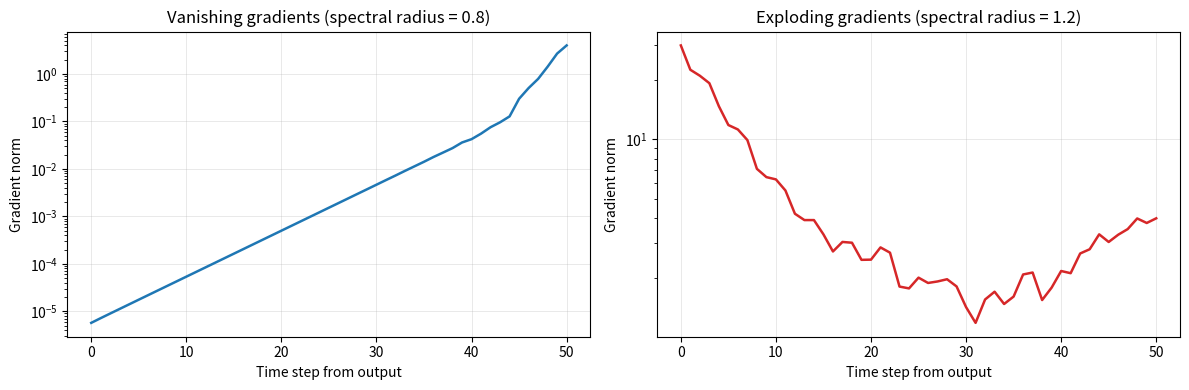

Source code (Python):
"""
vanishing_gradient.py

Demonstrates the vanishing gradient problem in a plain RNN.

A simple RNN has the recurrence:
    h_t = tanh(W_hh @ h_{t-1} + W_xh @ x_t + b)

The gradient of the loss w.r.t. h_0 passes through T Jacobians of the
form d(h_t)/d(h_{t-1}). Each Jacobian includes the factor W_hh^T scaled
by the tanh derivative. If the spectral radius of W_hh is below 1, the
product of these Jacobians shrinks exponentially.

This script:
  1. Initialises W_hh with spectral radius < 1 and measures gradient decay.
  2. Repeats with spectral radius > 1 to show gradient explosion.
  3. Plots gradient norm vs sequence length for both cases.
"""

import numpy as np
import matplotlib.pyplot as plt


def tanh_derivative(z):
    return 1.0 - np.tanh(z) ** 2


def rnn_gradient_norms(T, W_hh, h_dim, rng):
    """
    Propagates a gradient backward through T time steps of a plain RNN.
    Returns the norm of the gradient at each step.

    We set x_t = 0 so only the recurrent path matters.
    The hidden state is updated as:  h_t = tanh(W_hh @ h_{t-1})
    """
    h = rng.normal(size=(h_dim,)) * 0.1
    states = [h.copy()]

    for _ in range(T):
        z = W_hh @ states[-1]
        h = np.tanh(z)
        states.append(h.copy())

    grad = np.ones(h_dim)
    norms = [np.linalg.norm(grad)]

    for t in range(T, 0, -1):
        z = W_hh @ states[t - 1]
        diag_dtanh = tanh_derivative(z)
        grad = (W_hh.T @ (diag_dtanh * grad))
        norms.append(np.linalg.norm(grad))

    return list(reversed(norms))


def make_W_with_spectral_radius(h_dim, target_radius, rng):
    W = rng.normal(size=(h_dim, h_dim))
    eigenvalues = np.linalg.eigvals(W)
    current_radius = np.max(np.abs(eigenvalues))
    return W * (target_radius / current_radius)


def main():
    rng = np.random.default_rng(42)
    h_dim = 16
    T = 50

    W_small = make_W_with_spectral_radius(h_dim, target_radius=0.8, rng=rng)
    W_large = make_W_with_spectral_radius(h_dim, target_radius=1.2, rng=rng)

    norms_vanish = rnn_gradient_norms(T, W_small, h_dim, rng)
    norms_explode = rnn_gradient_norms(T, W_large, h_dim, rng)

    steps = list(range(T + 1))

    fig, (ax1, ax2) = plt.subplots(1, 2, figsize=(12, 4))

    ax1.plot(steps, norms_vanish, linewidth=1.8, color="tab:blue")
    ax1.set_xlabel("Time step from output")
    ax1.set_ylabel("Gradient norm")
    ax1.set_title("Vanishing gradients (spectral radius = 0.8)")
    ax1.set_yscale("log")
    ax1.grid(True, linewidth=0.4, alpha=0.5)

    ax2.plot(steps, norms_explode, linewidth=1.8, color="tab:red")
    ax2.set_xlabel("Time step from output")
    ax2.set_ylabel("Gradient norm")
    ax2.set_title("Exploding gradients (spectral radius = 1.2)")
    ax2.set_yscale("log")
    ax2.grid(True, linewidth=0.4, alpha=0.5)

    plt.tight_layout()
    plt.savefig("vanishing_gradient.png", dpi=150, bbox_inches="tight")
    print("Saved vanishing_gradient.png")
    plt.show()


if __name__ == "__main__":
    main()
